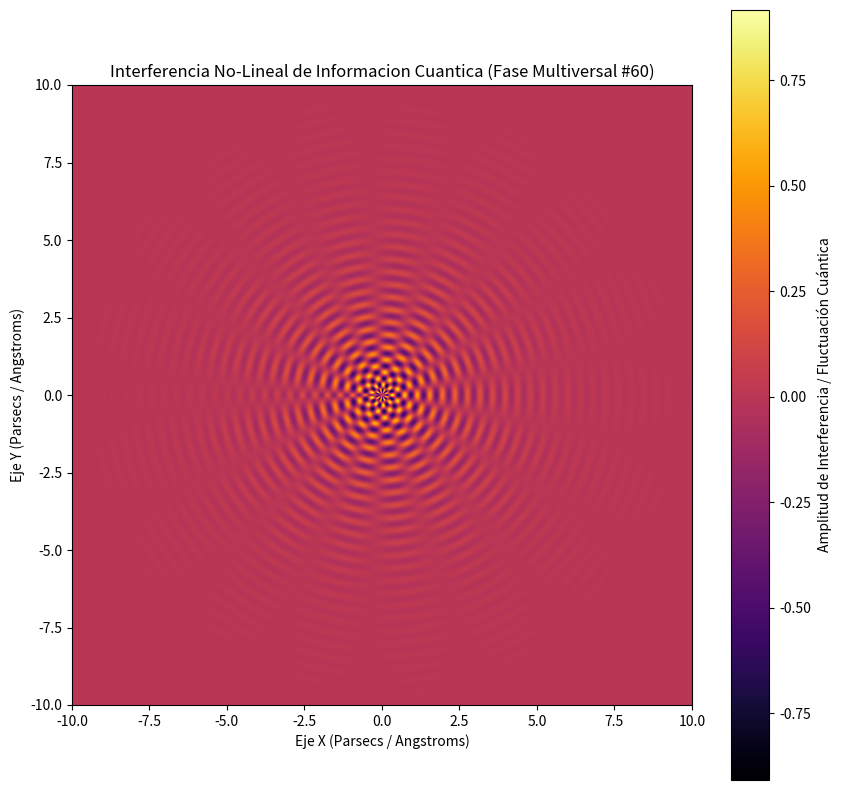

Source code (Python):
%matplotlib inline
# Simulación Multiversal: Informacion Cuantica - Variante 60
import numpy as np
import matplotlib.pyplot as plt

# Parámetros Físicos No-Lineales
omega_1 = 15.493
omega_2 = 8.707
lambda_decay = 0.558
phase_shift = 2.658

x = np.linspace(-10, 10, 800)
y = np.linspace(-10, 10, 800)
X, Y = np.meshgrid(x, y)

# Dinámica de Fluidos / Campos Tensor-Escalares (Fase Multiversal)
R = np.sqrt(X**2 + Y**2) + 1e-5
Z = (np.sin(omega_1 * R + phase_shift) * np.cos(omega_2 * np.arctan2(Y, X))) * np.exp(-lambda_decay * R)

plt.figure(figsize=(10, 10))
plt.imshow(Z, cmap='inferno', extent=[-10, 10, -10, 10], origin='lower')
plt.colorbar(label='Amplitud de Interferencia / Fluctuación Cuántica')
plt.title(r'Interferencia No-Lineal de Informacion Cuantica (Fase Multiversal #60)')
plt.xlabel('Eje X (Parsecs / Angstroms)')
plt.ylabel('Eje Y (Parsecs / Angstroms)')
plt.show()
